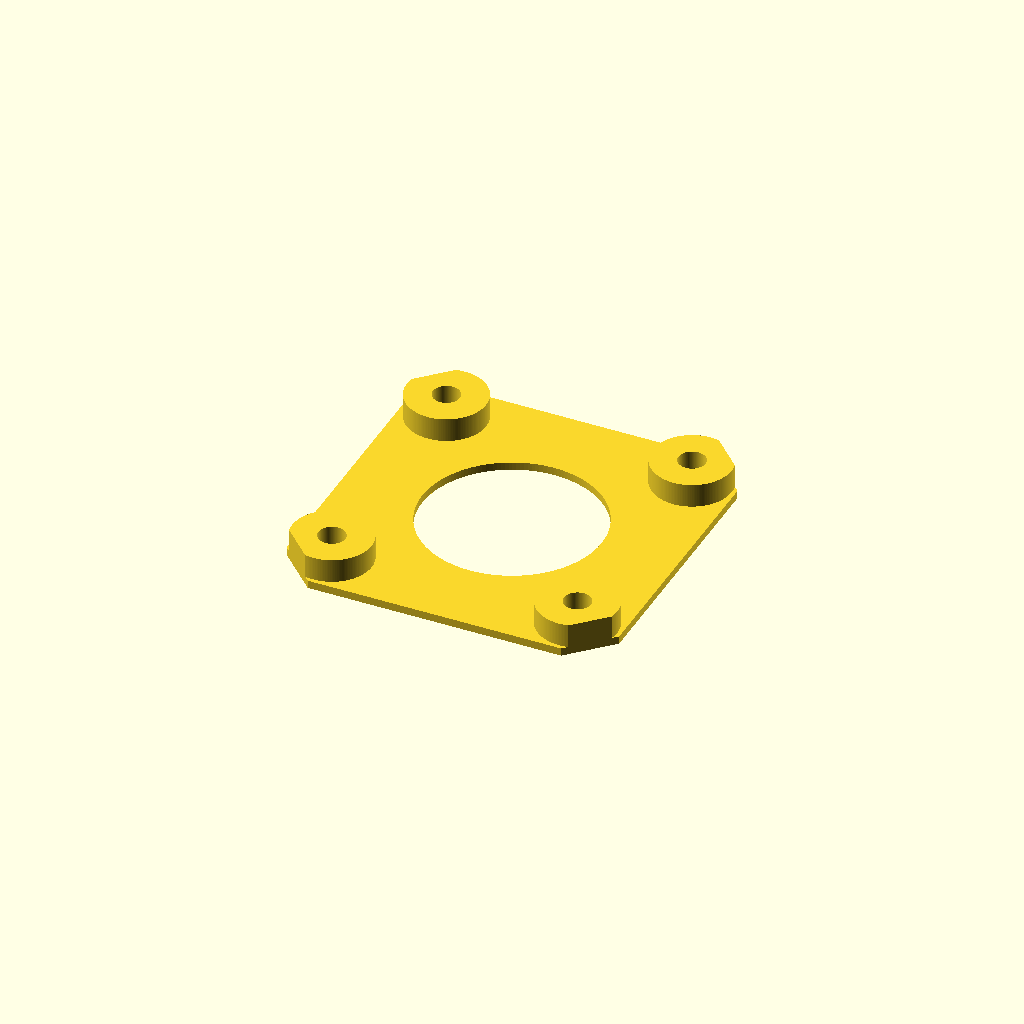
Cell 1 — every parameter at its default value.
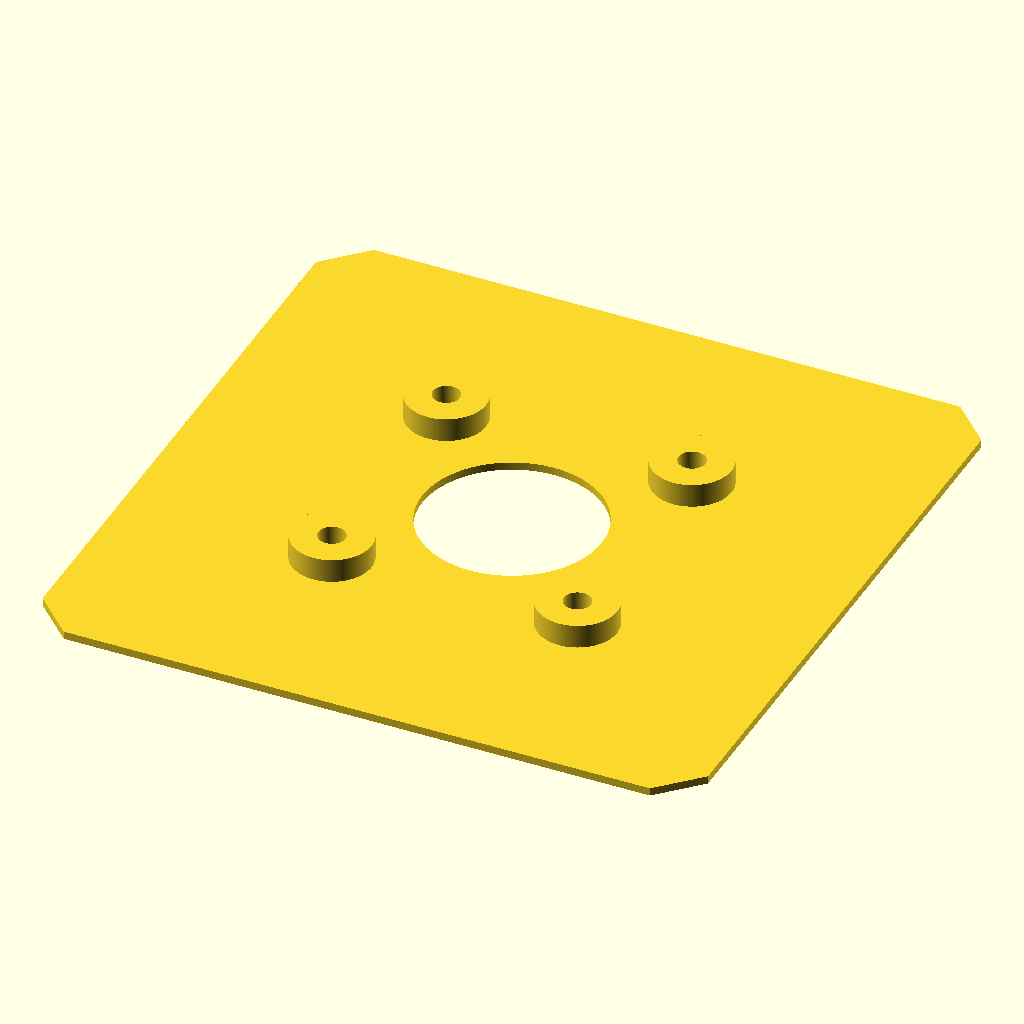
Cell 2: face = 84 (everything else at default).
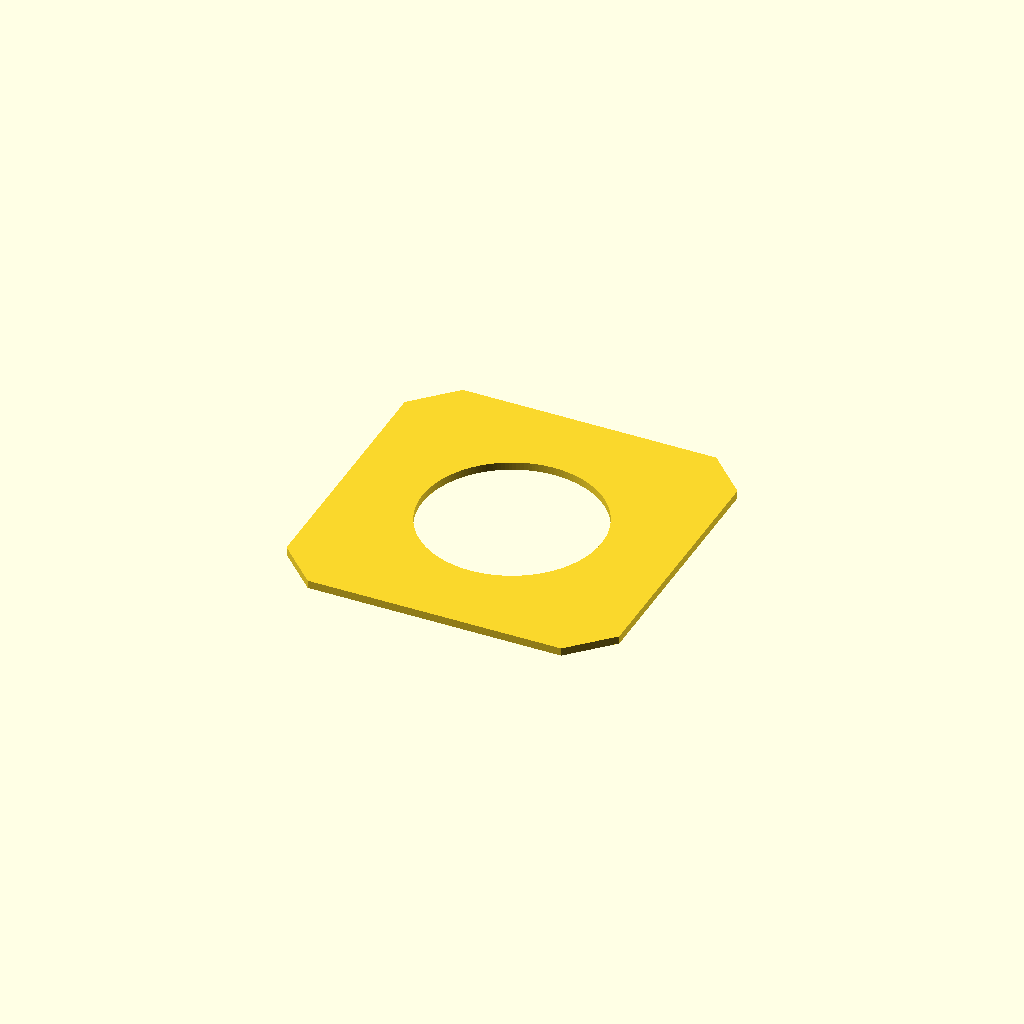
Cell 3: pitch = 62 (everything else at default).
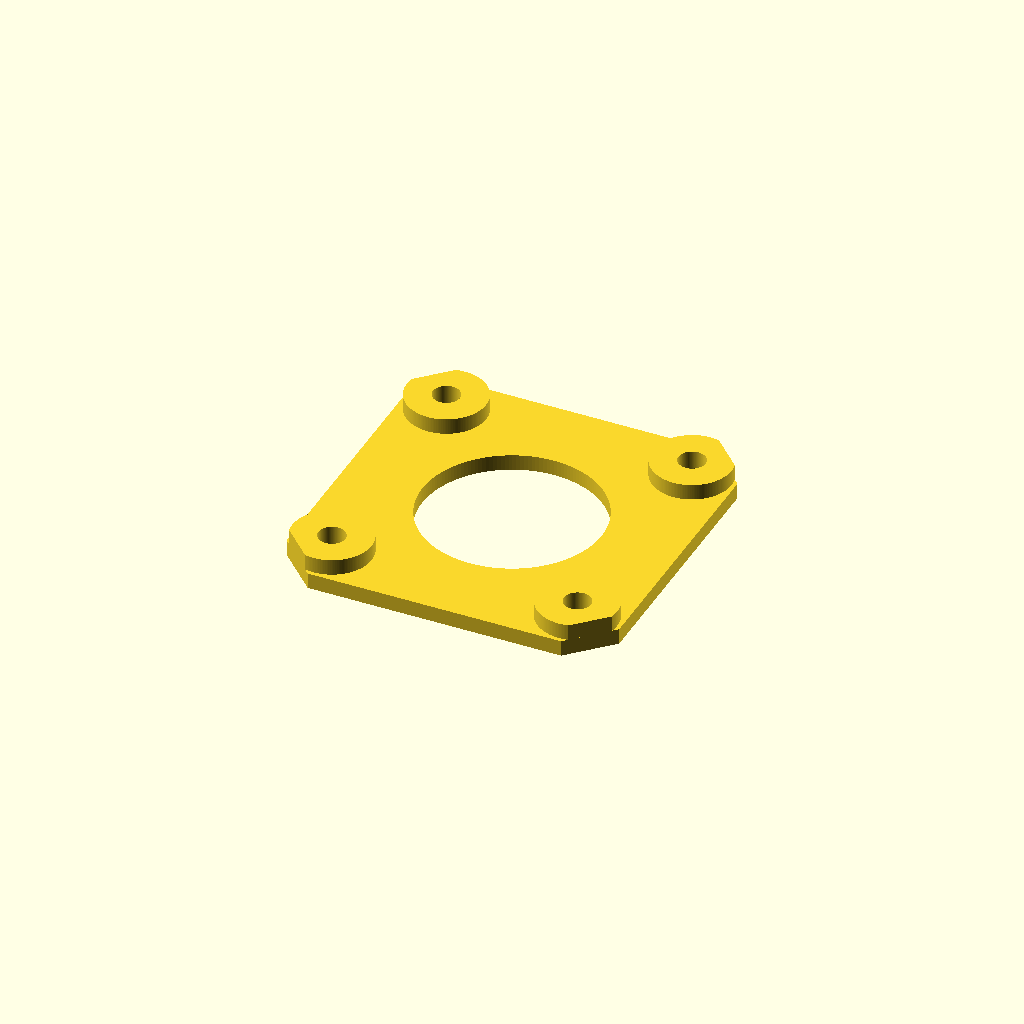
Cell 4 — base_height set to 2, the other parameters unchanged.
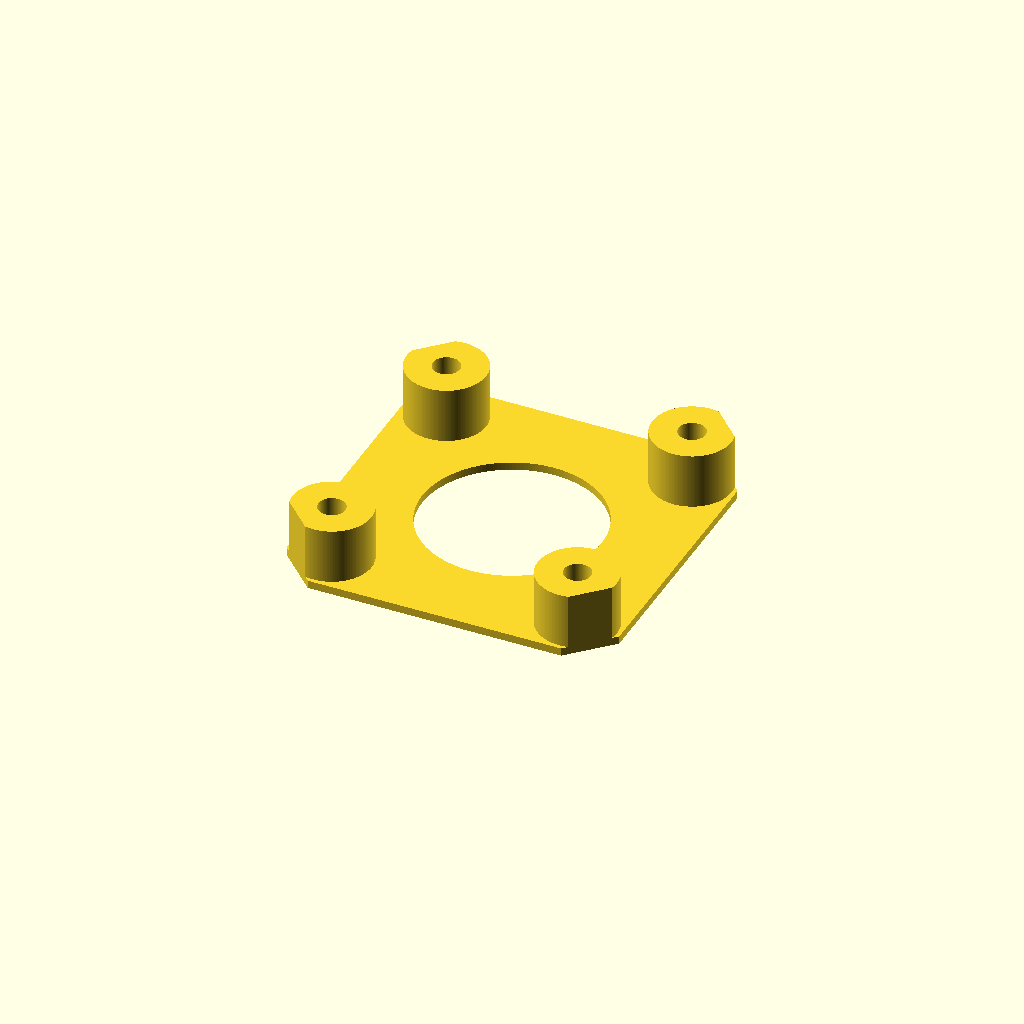
Cell 5: total_height = 8 (everything else at default).
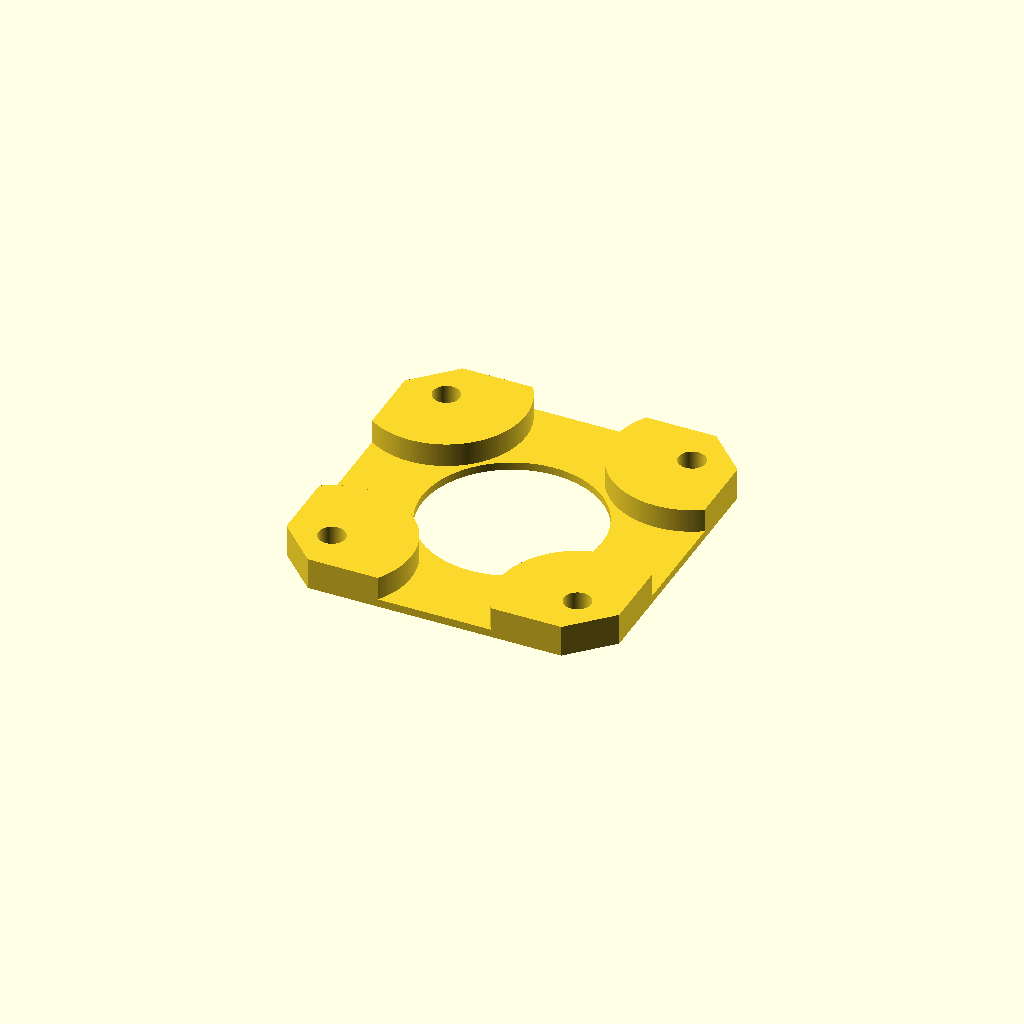
Cell 6 — sleeve_od set to 20, the other parameters unchanged.
One fixed orthographic camera (rotation 55°, 0°, 25°; colour scheme Cornfield) for every cell.
The OpenSCAD source (dist/assets/backface-spacer-4mm.scad):
// Dimensions in mm. Defaults reproduce the 4 mm NEMA 17 spacer.
// Set total_height = 10 for the 10 mm NEMA 17 variant (1 mm base + 9 mm sleeves).
// Use scripts/build_spacer_assets.py to export all frame sizes.
$fn = 160;
face = 42;
pitch = 31;
base_height = 1;
total_height = 4;
sleeve_height = total_height - base_height;
sleeve_od = 10;
screw_clearance = 3.4;
rotor_clearance = 22.6;
corner_clip = 5;

half = face / 2;
corner = half - corner_clip;

module outline() {
    polygon([
        [-corner, -half], [corner, -half], [half, -corner], [half, corner],
        [corner, half], [-corner, half], [-half, corner], [-half, -corner]
    ]);
}

module bolt_pattern() {
    for (x = [-pitch / 2, pitch / 2], y = [-pitch / 2, pitch / 2])
        translate([x, y]) children();
}

module bolt_holes() {
    bolt_pattern() circle(d = screw_clearance);
}

module base_profile() {
    difference() {
        outline();
        bolt_holes();
        circle(d = rotor_clearance);
    }
}

module sleeve_profile() {
    intersection() {
        outline();
        difference() {
            bolt_pattern() circle(d = sleeve_od);
            bolt_holes();
        }
    }
}

union() {
    linear_extrude(base_height) base_profile();
    translate([0, 0, base_height])
        linear_extrude(sleeve_height) sleeve_profile();
}
Customizer parameters (derived from the source; name, type, default, range or options):
face: number, default 42
pitch: number, default 31
base_height: number, default 1
total_height: number, default 4
sleeve_od: number, default 10
screw_clearance: number, default 3.4
rotor_clearance: number, default 22.6
corner_clip: number, default 5
